Run: headless pygame with SDL's dummy video driver; simulated clock (each Clock.tick advances the game by its frame time, no real sleeping); random seed 0; keys injected as events and as key.get_pressed() state; mouse plan: one left click at the window centre at the start of phase 2, then a move to the lower-right quarter at the start of phase 3.
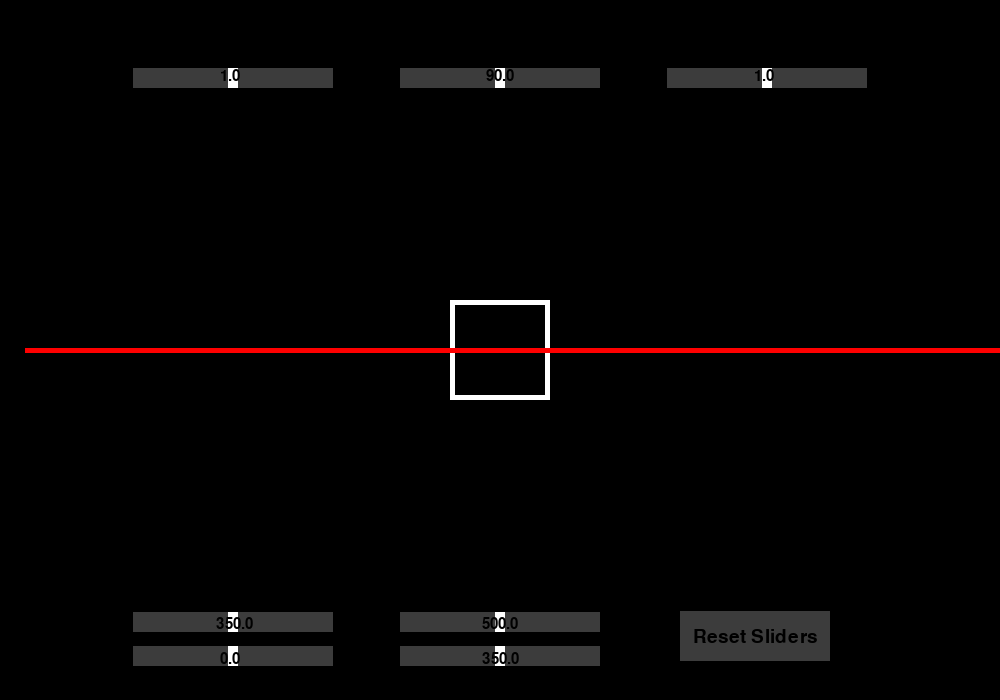
Frame 1 of 4 · flips 1–60 · no input
Frame 2 of 4 · flips 61–180 · clicked the window centre · tapped SPACE, RETURN · held RIGHT (→), D · screen unchanged from frame 1, image omitted
Frame 3 of 4 · flips 181–300 · moved the mouse to the lower-right quarter · held DOWN (↓), S · screen unchanged from frame 2, image omitted
Frame 4 of 4 · flips 301–420 · held LEFT (←), A, UP (↑), W · screen unchanged from frame 3, image omitted

The pygame program that drew these frames:

import pygame
import math
#from MyFunctions import * #the "*" imports all functions !

pygame.init()
caption = "Refraction Simulator"
screen_width, screen_height = 1000, 700
screen = pygame.display.set_mode((screen_width, screen_height))
pygame.display.set_caption(caption)

#Definition of colors and font sizes
black = (0, 0, 0)
white = (255, 255, 255)
gray = (60, 60, 60)

Bigfont = pygame.font.SysFont("Calibri", 72)
font = pygame.font.SysFont("Calibri", 52)
Smallfont = pygame.font.SysFont("Calibri", 22)

slider_width = 200
slider_height = 20
mouse_x = 0
mouse_y = 0
refraction = None


class Slider:
    def __init__(self, value, pos_x, pos_y, min_value, max_value, round, real_value, multiplyer):
        self.value = value
        self.grabbed = False
        self.width = slider_width
        self.height = slider_height
        self.pos_x = pos_x
        self.pos_y = pos_y
        self.header = 0
        self.align_x = 0
        self.align_y = 0
        self.start_value = 0
        self.min_value = min_value
        self.max_value = max_value
        self.round = round
        self.negative_value = 0
        self.real_value = real_value
        self.multiplyer = multiplyer

    def update_grabbed(self, event, mouse_x, mouse_y):
        mouse_x, mouse_y = event.pos
        if self.pos_x <= mouse_x <= self.pos_x + self.width and self.pos_y <= mouse_y <= self.pos_y + self.height:
            self.grabbed = True

    def update_released(self, event):
        if event.button == 1:
            self.grabbed = False

    def update_motion(self, event, mouse_x):
        if self.grabbed:
            mouse_x, _ = event.pos
            self.value = (mouse_x - self.pos_x) / self.width
            self.value = max(self.min_value, min(self.value, self.max_value))

    def calculation_value(self, addon):
        self.real_value = round(self.value * self.multiplyer + addon, self.round)
        if self.value == 0:
            self.negative_value = 0
        if self.value < 0.5:
            self.negative_value = 1-self.value - 0.5
        if self.value > 0.5:
            self.negative_value = -self.value + 0.5

        self.negative_value = -round(self.negative_value * self.multiplyer, self.round)
    
    def draw_slider(self):
        pygame.draw.rect(screen, gray, [self.pos_x, self.pos_y, self.width, self.height])
        pygame.draw.rect(screen, white, [self.pos_x + self.value * self.width - 5, self.pos_y, 10, self.height])

    def render_header(self, header):
        self.header = Smallfont.render(header, True, black)

    def blit_header(self, align_x, align_y):
        screen.blit(self.header, (screen_width // align_x - self.header.get_width() // align_x, screen_height // align_y - self.header.get_height() // align_y))

class Button:
    def __init__(self, text, pos_x, pos_y, width, height):
        self.text = text
        self.pos_x = pos_x
        self.pos_y = pos_y
        self.width = width
        self.height = height
        self.rect = pygame.Rect(pos_x, pos_y, width, height)
    
    def is_clicked(self, mouse_pos):
        return self.rect.collidepoint(mouse_pos)
    
    def draw(self):
        pygame.draw.rect(screen, gray, self.rect)
        font = pygame.font.SysFont("Calibri", 28)
        text_surface = font.render(self.text, True, black)
        text_rect = text_surface.get_rect(center=self.rect.center)
        screen.blit(text_surface, text_rect)

slider_RI1 = Slider(0.5, screen_width // 6 - slider_width // 6, screen_height // 10 - slider_height // 10, 0.05, 1, 2, None, 2)
slider_RI2 = Slider(0.5, screen_width // (1.2) - slider_width // (1.2), screen_height // 10 - slider_height // 10, 0.05, 1, 2, None, 2)
slider_angle = Slider(0.5, screen_width // 2 - slider_width // 2, screen_height // 10 - slider_height // 10, 0, 1, 2, None, 180)
slider_square_x = Slider(0.5, screen_width // 2 - slider_width // 2, screen_height // (10/9) - slider_height // (10/9), 0, 1, 0, None, screen_width)
slider_square_y = Slider(0.5, screen_width // 2 - slider_width // 2, screen_height // (100/95) - slider_height // (100/95), 0, 1, 0, None , screen_height)
slider_laser_pos = Slider(0.5, screen_width // 6 - slider_width // 6, screen_height // (10/9) - slider_height // (10/9), 0, 1, 0, None, screen_height)
slider_laser_angle = Slider(0.5, screen_width // 6 - slider_width // 6, screen_height // (100/95) - slider_height // (100/95), 0.01, 0.99, 4, None, math.pi)
reset_button = Button("Reset Sliders", screen_width // 1.25 - 150 // 1.25, screen_height // (100/94) - 50 // (100/94), 150, 50)

all_sliders = slider_RI1, slider_RI2, slider_angle, slider_square_x, slider_square_y, slider_laser_pos, slider_laser_angle


def Slider_printer(slider_RI1, slider_RI2, slider_angle, slider_square_x, slider_square_y, slider_laser_x, slider_laser_angle):
    slider_RI1.calculation_value(0)
    slider_RI1.render_header(str(slider_RI1.real_value))
    slider_RI1.draw_slider()
    slider_RI1.blit_header(4.45, 10)

    slider_RI2.calculation_value(0)
    slider_RI2.render_header(str(slider_RI2.real_value))
    slider_RI2.draw_slider()
    slider_RI2.blit_header(1.3, 10)
    
    slider_angle.calculation_value(0)
    slider_angle.render_header(str(slider_angle.real_value))
    slider_angle.draw_slider()
    slider_angle.blit_header(2, 10)

    slider_square_x.calculation_value(0)
    slider_square_x.render_header(str(slider_square_x.real_value))
    slider_square_x.draw_slider()
    slider_square_x.blit_header(2, 1.11)

    slider_square_y.calculation_value(0)
    slider_square_y.render_header(str(slider_square_y.real_value))
    slider_square_y.draw_slider()
    slider_square_y.blit_header(2, 1.05)

    slider_laser_x.calculation_value(0)
    slider_laser_x.render_header(str(slider_laser_x.real_value))
    slider_laser_x.draw_slider()
    slider_laser_x.blit_header(4.45, 1.11)

    slider_laser_angle.calculation_value(-math.pi/2)
    slider_laser_angle.render_header(str(round(math.degrees(slider_laser_angle.real_value), 0)))
    slider_laser_angle.draw_slider()
    slider_laser_angle.blit_header(4.45, 1.05)



def Square_function():
    x = 25
    y = slider_laser_pos.real_value
    square_entered = False
    square_first_face_touched = False

    pygame.draw.rect(screen, white, [slider_square_x.real_value - 50, slider_square_y.real_value - 50, 100, 100])
    pygame.draw.rect(screen, black, [slider_square_x.real_value - 45, slider_square_y.real_value - 45, 90, 90])

    x_increment_in = 0
    y_increment_in = 0
    angle_of_refraction_in = 0
    x_laser_increment = round(math.cos(slider_laser_angle.real_value), 2)
    y_laser_increment = -round(math.sin(slider_laser_angle.real_value), 2)

    if slider_RI1.real_value == slider_RI2.real_value or slider_laser_angle.real_value == 90:
        y_increment_in = 0

    else:

        pre_calculation_in = (slider_RI1.real_value * math.sin(slider_laser_angle.real_value) / slider_RI2.real_value)
    
        if -1 <= pre_calculation_in <= 1 and math.asin(pre_calculation_in) != 0:
            angle_of_refraction_in = math.asin(pre_calculation_in)
            x_increment_in = round(math.sin(angle_of_refraction_in), 5)
            y_increment_in = round(math.cos(angle_of_refraction_in), 5)
            if x_increment_in < 0:
                x_increment_in = 1-x_increment_in
            if slider_laser_angle.real_value < 0:
                y_increment_in = 1-y_increment_in + 2

                
    while(x < screen_width):

        #print(slider_laser_angle.real_value)

        if slider_square_x.real_value - 50 <= x <= slider_square_x.real_value + 50 and slider_square_y.real_value - 50 <= y <= slider_square_y.real_value + 50:
            square_entered = True

        if round(x, 0)+-1 <= slider_square_x.real_value - 50 and slider_square_y.real_value - 50 <= y <= slider_square_y.real_value + 50 and not square_first_face_touched and square_entered and slider_RI1.real_value != slider_RI2.real_value and slider_laser_angle.real_value != 90:
            square_first_face_touched = True
            y = y + y_increment_in - 1
            x = x + x_increment_in

        if square_first_face_touched:
            y = y + y_increment_in - 1
            x = x + x_increment_in

        pygame.draw.line(screen, 'red', (x, y), (x + 1, y), 5)
        
        if square_entered and slider_RI1.real_value != slider_RI2.real_value and slider_laser_angle.real_value != 90:
            y = y + 0
            x = x + 0

        else:
            y += y_laser_increment
            x += x_laser_increment


done = False
while not done:
    for event in pygame.event.get():
        if event.type == pygame.QUIT:
            done = True
        elif event.type == pygame.MOUSEBUTTONDOWN:
            if event.button == 1:
                mouse_x, mouse_y = event.pos
                slider_RI1.update_grabbed(event, mouse_x, mouse_y)
                slider_RI2.update_grabbed(event, mouse_x, mouse_y)
                slider_angle.update_grabbed(event, mouse_x, mouse_y)
                slider_square_x.update_grabbed(event, mouse_x, mouse_y)
                slider_square_y.update_grabbed(event, mouse_x, mouse_y)
                slider_laser_pos.update_grabbed(event, mouse_x, mouse_y)
                slider_laser_angle.update_grabbed(event, mouse_x, mouse_y)
                if reset_button.is_clicked((mouse_x, mouse_y)):    
                    for slider in all_sliders:
                        slider.value = 0.5

        elif event.type == pygame.MOUSEBUTTONUP:
            slider_RI1.update_released(event)
            slider_RI2.update_released(event)
            slider_angle.update_released(event)
            slider_square_x.update_released(event)
            slider_square_y.update_released(event)
            slider_laser_pos.update_released(event)
            slider_laser_angle.update_released(event)

        elif event.type == pygame.MOUSEMOTION:
            slider_RI1.update_motion(event, mouse_x)
            slider_RI2.update_motion(event, mouse_x)
            slider_angle.update_motion(event, mouse_x)
            slider_square_x.update_motion(event, mouse_x)
            slider_square_y.update_motion(event, mouse_x)
            slider_laser_pos.update_motion(event, mouse_x)
            slider_laser_angle.update_motion(event, mouse_x)

    screen.fill(black)
    Slider_printer(slider_RI1, slider_RI2, slider_angle, slider_square_x, slider_square_y, slider_laser_pos, slider_laser_angle)
    Square_function()
    reset_button.draw()
    pygame.display.update()
    pygame.time.Clock().tick(60)
    
pygame.quit()

# TO ADD : 

# optimization
# a button to set IR to water, glass etc
# the transparent square
# the transparent triangle


# DONE :

# the laser movement
# A window with the output angle
# In case of a reflexion !
# # add comas
# go from tkiner to pygame
# show RI and Angle on screen
# A slider to choose angle and RI
# remove the prompt to ask for angles
# fix crash !
# # a reset button
